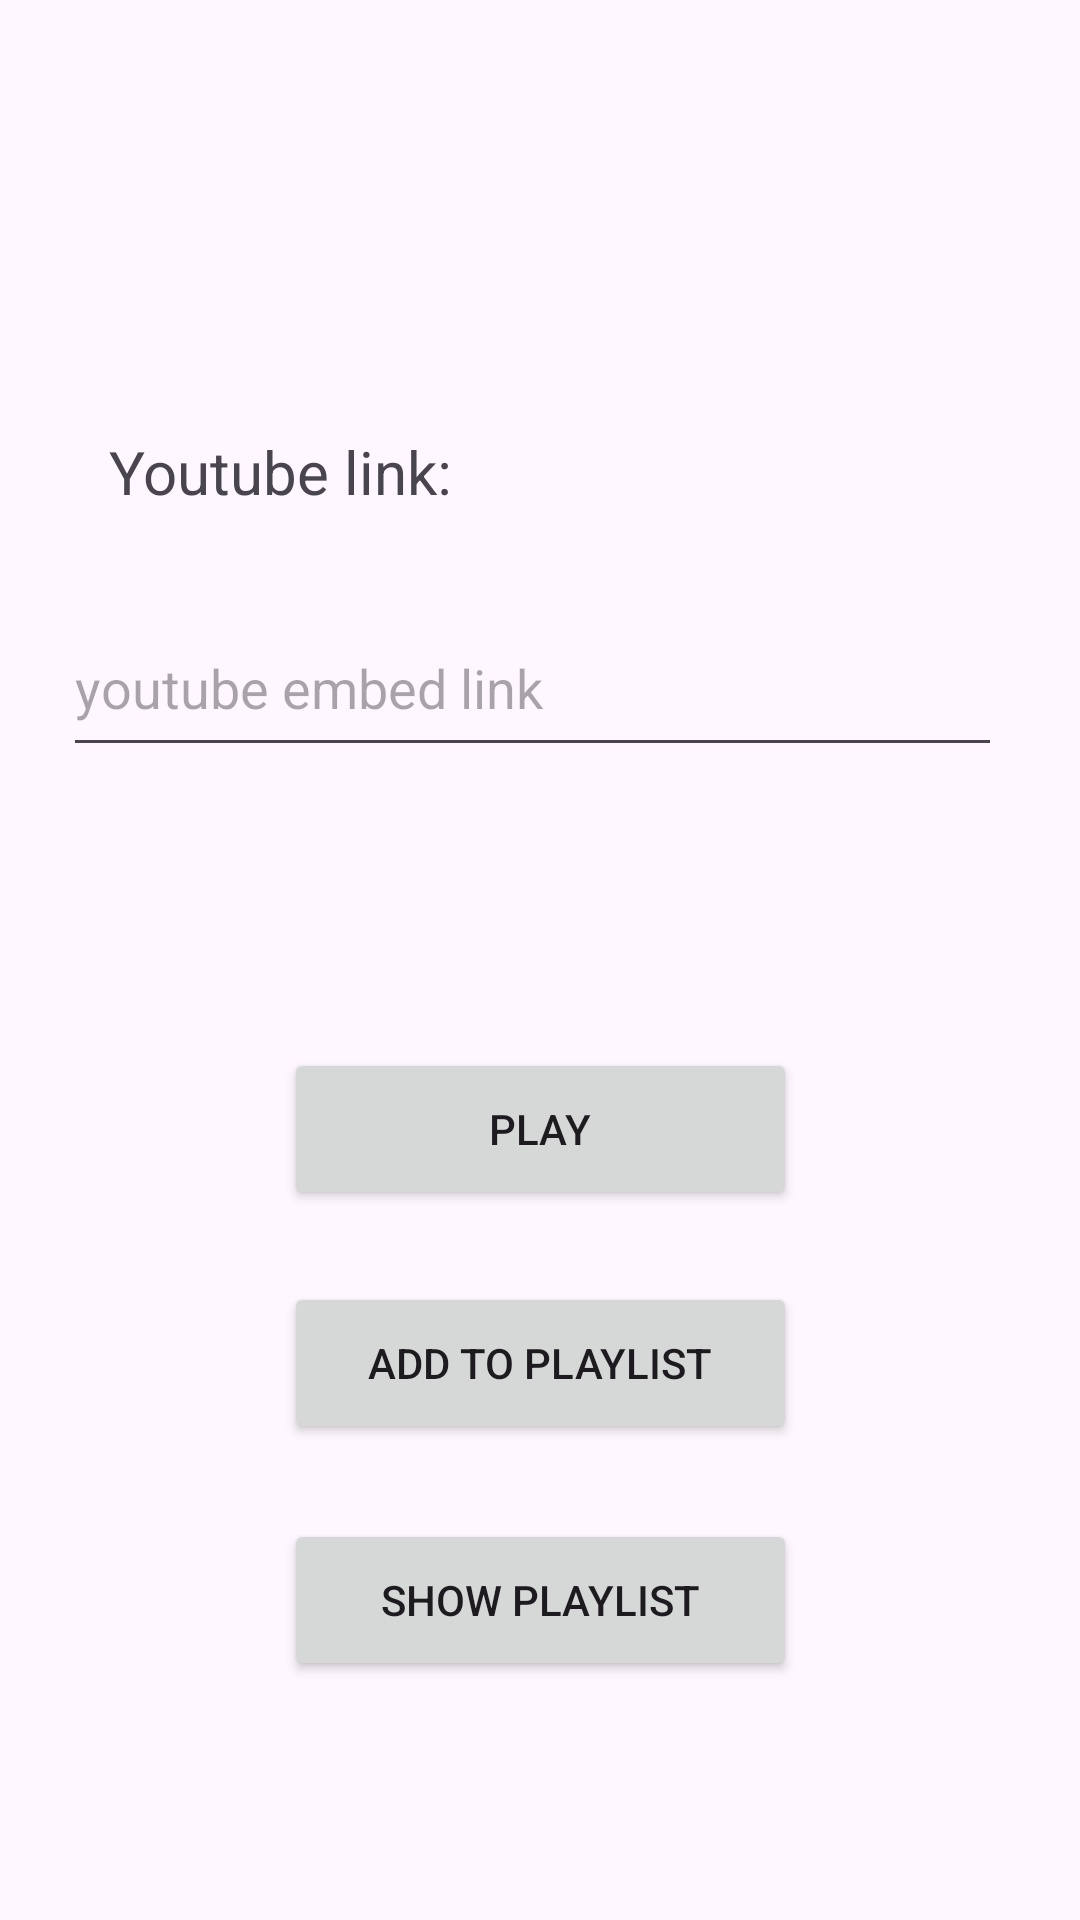

This screen was rendered from an Android layout file. Write that file and the resources it references.
<!-- AndroidManifest.xml: application theme Theme.Task8C -->
<!-- res/layout/activity_app_screen.xml -->
<?xml version="1.0" encoding="utf-8"?>
<androidx.constraintlayout.widget.ConstraintLayout xmlns:android="http://schemas.android.com/apk/res/android"
    xmlns:app="http://schemas.android.com/apk/res-auto"
    xmlns:tools="http://schemas.android.com/tools"
    android:layout_width="match_parent"
    android:layout_height="match_parent"
    tools:context=".AppScreen">


    <EditText
        android:id="@+id/givenLink"
        android:layout_width="313dp"
        android:layout_height="56dp"
        android:ems="10"
        android:inputType="text"
        app:layout_constraintBottom_toBottomOf="parent"
        app:layout_constraintEnd_toEndOf="parent"
        app:layout_constraintHorizontal_bias="0.446"
        app:layout_constraintStart_toStartOf="parent"
        app:layout_constraintTop_toTopOf="parent"
        app:layout_constraintVertical_bias="0.342"
        android:hint="youtube embed link"/>

    <TextView
        android:id="@+id/textView3"
        android:layout_width="wrap_content"
        android:layout_height="wrap_content"
        android:layout_marginBottom="29dp"
        android:text="Youtube link:"
        android:textSize="20sp"
        app:layout_constraintBottom_toTopOf="@+id/givenLink"
        app:layout_constraintEnd_toEndOf="parent"
        app:layout_constraintHorizontal_bias="0.148"
        app:layout_constraintStart_toStartOf="parent"
        app:layout_constraintTop_toTopOf="parent"
        app:layout_constraintVertical_bias="1.0" />

    <Button
        android:id="@+id/playBtn"
        android:layout_width="171dp"
        android:layout_height="54dp"
        android:text="Play"
        app:layout_constraintBottom_toBottomOf="parent"
        app:layout_constraintEnd_toEndOf="parent"
        app:layout_constraintStart_toStartOf="parent"
        app:layout_constraintTop_toTopOf="parent"
        app:layout_constraintVertical_bias="0.596" />

    <Button
        android:id="@+id/AddBtn"
        android:layout_width="171dp"
        android:layout_height="54dp"
        android:text="Add to Playlist"
        app:layout_constraintBottom_toBottomOf="parent"
        app:layout_constraintEnd_toEndOf="parent"
        app:layout_constraintStart_toStartOf="parent"
        app:layout_constraintTop_toTopOf="parent"
        app:layout_constraintVertical_bias="0.729" />

    <Button
        android:id="@+id/playlistBtn"
        android:layout_width="171dp"
        android:layout_height="54dp"
        android:text="Show Playlist"
        app:layout_constraintBottom_toBottomOf="parent"
        app:layout_constraintEnd_toEndOf="parent"
        app:layout_constraintStart_toStartOf="parent"
        app:layout_constraintTop_toTopOf="parent"
        app:layout_constraintVertical_bias="0.864" />
</androidx.constraintlayout.widget.ConstraintLayout>
<!-- resources referenced by this layout -->
<resources>
  <style name="Theme.Task8C" parent="Base.Theme.Task8C" />
  <style name="Base.Theme.Task8C" parent="Theme.Material3.DayNight.NoActionBar">
          
          
      </style>
</resources>
